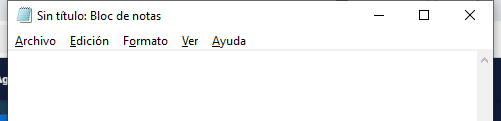
Workflow: EscribirTextoNotepad

Step 1: Abrir aplicacion Notepad-escribir mi primer texto on the element in window 'Sin título: Bloc de notas' (notepad.exe)
